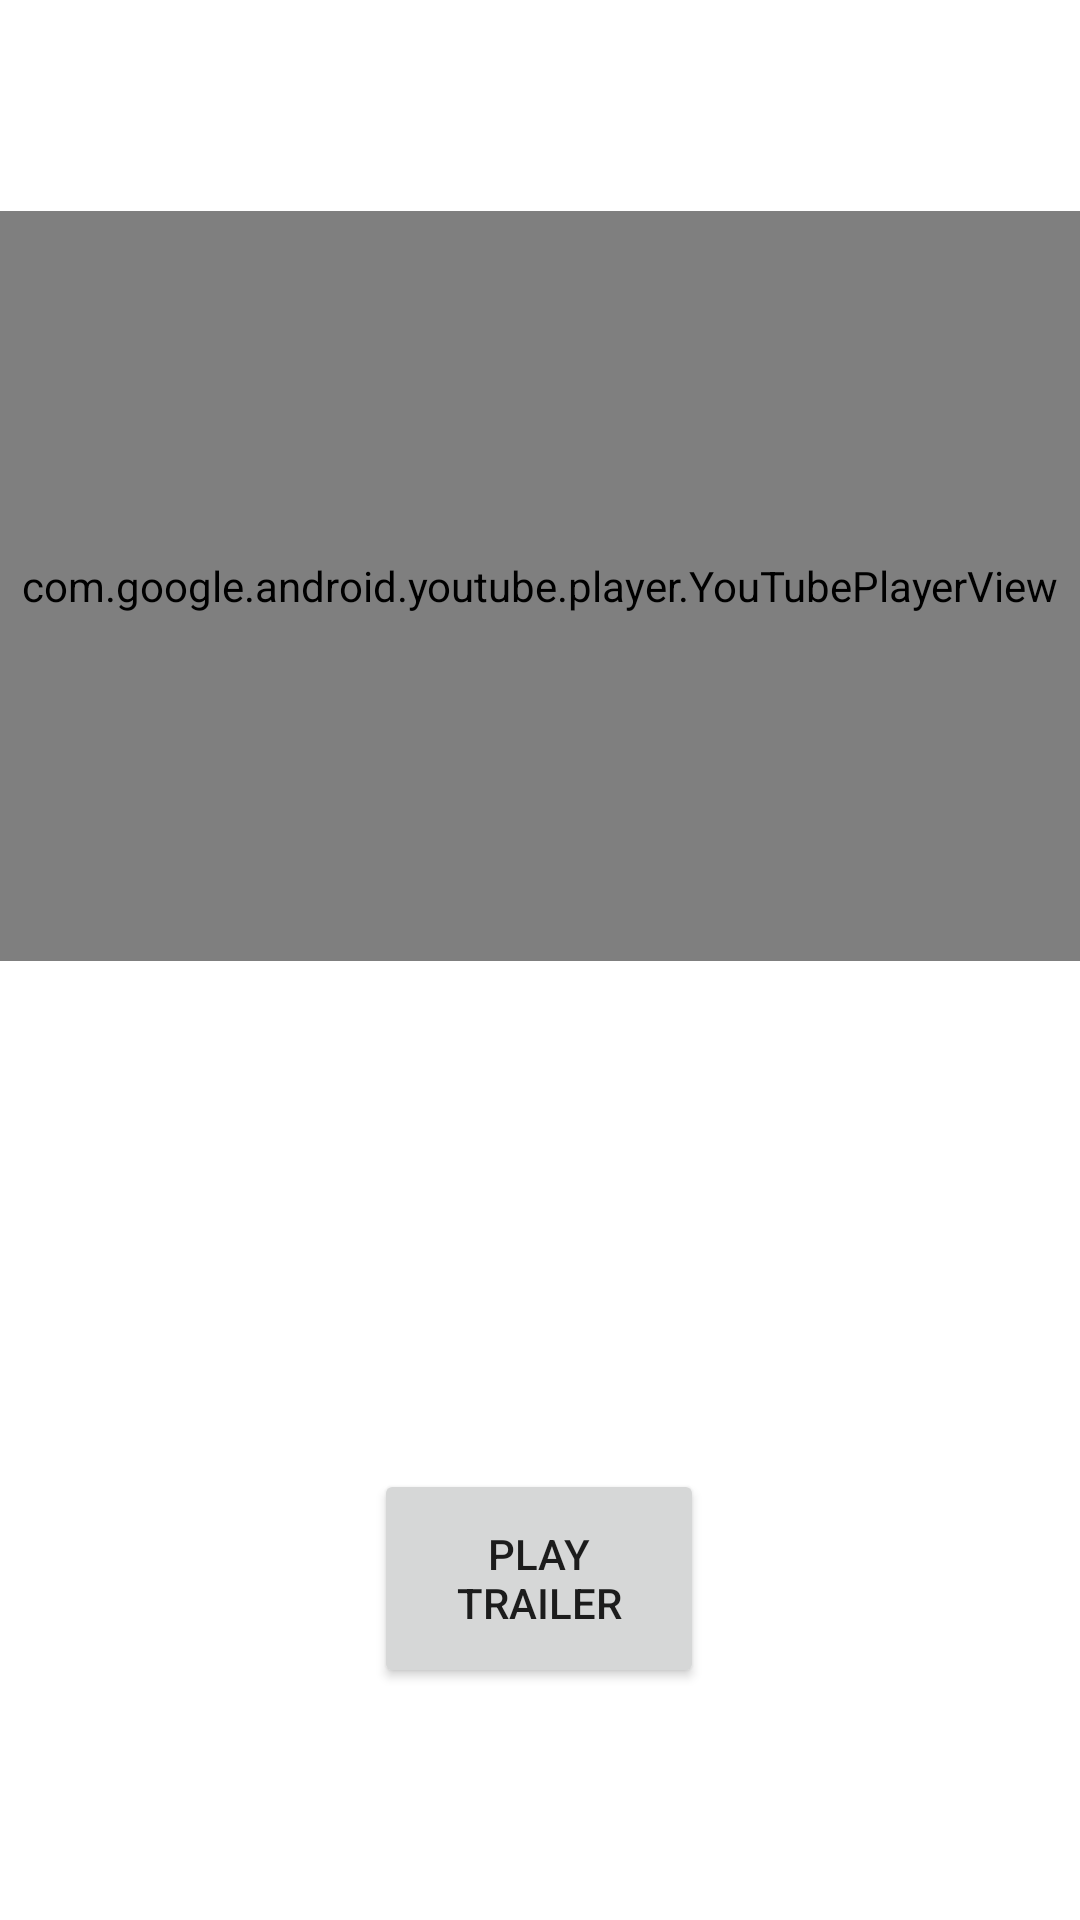

Layout XML and referenced resources for this Android screen:
<!-- AndroidManifest.xml: application theme Theme.MapiFilms -->
<!-- res/layout/activity_trailer.xml -->
<?xml version="1.0" encoding="utf-8"?>
<androidx.constraintlayout.widget.ConstraintLayout xmlns:android="http://schemas.android.com/apk/res/android"
    xmlns:app="http://schemas.android.com/apk/res-auto"
    xmlns:tools="http://schemas.android.com/tools"
    android:layout_width="match_parent"
    android:layout_height="match_parent"
    tools:context=".TrailerActivity">


    <com.google.android.youtube.player.YouTubePlayerView
        android:id="@+id/playerYou"
        android:layout_width="match_parent"
        android:layout_height="250dp"

        app:layout_constraintBottom_toBottomOf="parent"
        app:layout_constraintEnd_toEndOf="parent"
        app:layout_constraintHorizontal_bias="0.0"
        app:layout_constraintStart_toStartOf="parent"
        app:layout_constraintTop_toTopOf="parent"
        app:layout_constraintVertical_bias="0.18" />


    <Button
        android:id="@+id/btnPlay"
        android:layout_width="110dp"
        android:layout_height="73dp"
        android:layout_marginTop="145dp"
        android:text="Play Trailer"
        app:layout_constraintBottom_toBottomOf="parent"
        app:layout_constraintEnd_toEndOf="parent"
        app:layout_constraintHorizontal_bias="0.498"
        app:layout_constraintStart_toStartOf="parent"
        app:layout_constraintTop_toBottomOf="@+id/playerYou"
        app:layout_constraintVertical_bias="0.238" />


</androidx.constraintlayout.widget.ConstraintLayout>
<!-- resources referenced by this layout -->
<resources>
  <style name="Theme.MapiFilms" parent="Theme.MaterialComponents.DayNight.DarkActionBar">
          
          <item name="colorPrimary">@color/purple_500</item>
          <item name="colorPrimaryVariant">@color/purple_700</item>
          <item name="colorOnPrimary">@color/white</item>
          
          <item name="colorSecondary">@color/teal_200</item>
          <item name="colorSecondaryVariant">@color/teal_700</item>
          <item name="colorOnSecondary">@color/black</item>
          
          <item name="android:statusBarColor" tools:targetApi="l">?attr/colorPrimaryVariant</item>
          
      </style>
  <!-- not gathered from this repository: default colours our renderer supplied (Android Studio template values) -->
  <color name="purple_500">#FF6200EE</color>
  <color name="purple_700">#FF3700B3</color>
  <color name="teal_200">#FF03DAC5</color>
  <color name="teal_700">#FF018786</color>
  <color name="black">#FF000000</color>
  <color name="white">#FFFFFFFF</color>
</resources>
